Run: headless pygame with SDL's dummy video driver; simulated clock (each Clock.tick advances the game by its frame time, no real sleeping); random seed 0; keys injected as events and as key.get_pressed() state; no mouse input; restart key SPACE tapped at the start of phases 3 and 4.
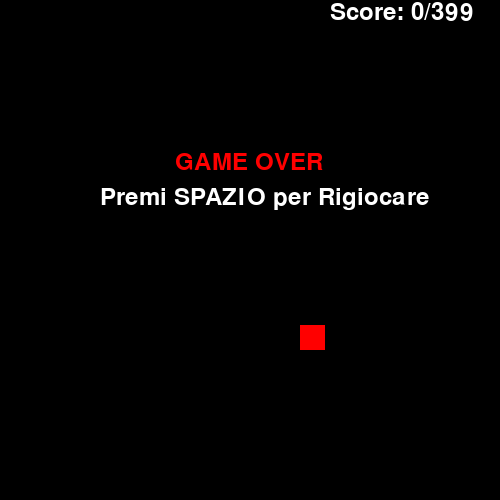
Frame 1 of 4 · flips 1–60 · no input
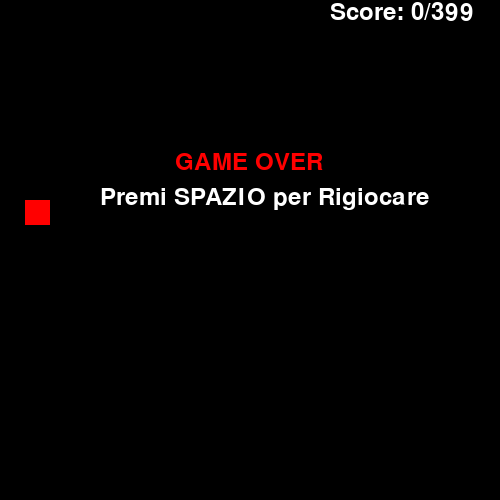
Frame 2 of 4 · flips 61–180 · tapped SPACE, RETURN · held RIGHT (→), D
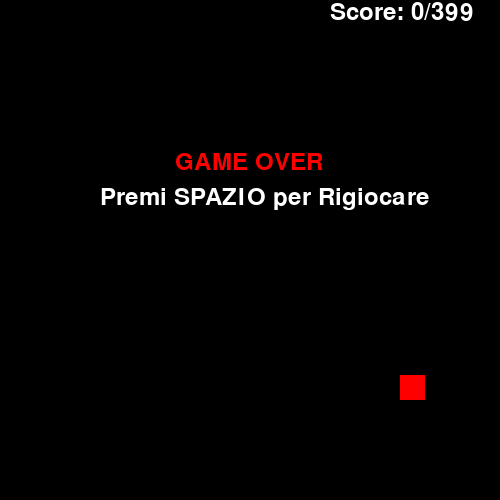
Frame 3 of 4 · flips 181–300 · tapped SPACE · held DOWN (↓), S
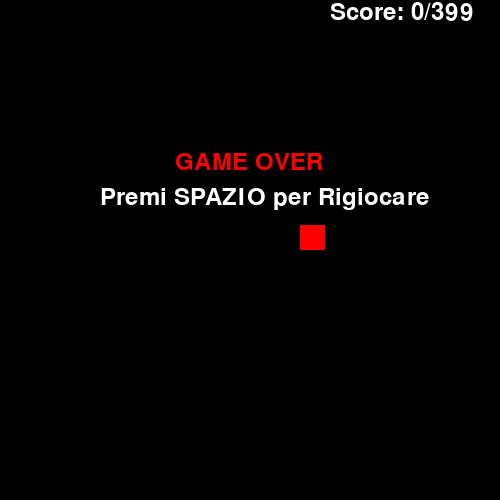
Frame 4 of 4 · flips 301–420 · tapped SPACE · held LEFT (←), A, UP (↑), W

The pygame program that drew these frames:

#Inizio progetti Jaegae (재개),che segnano la ripresa della programmazione,e più precisamente la programmazione con Python
#A seguito della serie Shibal (시발),i primi progetti sperimentali,e della serie Mirae (미래),la serie di progetti nata con l'intento di iniziare a programmare seriamente,nasce Jaegae (재개)
#Introduzione a Jaegae (재개):Questa serie di progetti segnà il mio nuovo inizio con la programmazione,dopo circa 2/3 mesi di pausa.
#Jaegae (재개) V2
#Primo programma ripresa,BAEM(뱀),gioco snake.
import pygame
import random as rd
pygame.init()
screen=pygame.display.set_mode((500,500))
clock = pygame.time.Clock()
running = True
baem=pygame.draw.rect(screen, (157, 255, 20), pygame.Rect(25,25,25,25))
baem.x=150
baem.y=250
snake = [baem]
dx=25
dy=0
sagwa=pygame.draw.rect(screen, (157, 255, 20), pygame.Rect(25,25,25,25))
game_over=False
win=False
score=0
font = pygame.font.Font(None, 36)
testo_game_over = font.render("GAME OVER", True, (255, 0, 0))
testo_vittoria = font.render("VITTORIA", True, (255, 215, 0))
testo_restart = font.render("Premi SPAZIO per Rigiocare", True, (255, 255, 255))
def posiziona_sagwa():
    sagwa.x=rd.randint(0,19)*25
    sagwa.y=rd.randint(0,19)*25
    return sagwa
posiziona_sagwa()
while running:
    if score == 399:
        win = True
        game_over = True
    screen.fill((0, 0, 0))
    testo_score = font.render(f"Score: {score}/399", True, (255, 255, 255))
    clock.tick(5)
    pygame.draw.rect(screen, (255, 0, 0), sagwa)
    if game_over and not win:
        screen.blit(testo_game_over, (175, 150))
        screen.blit(testo_restart, (100, 185))
    if win and game_over:
        screen.blit(testo_vittoria, (175, 150))
        screen.blit(testo_restart, (100, 185))
    for event in pygame.event.get():
        if event.type == pygame.QUIT:
            running = False
        if game_over and event.type == pygame.KEYDOWN and event.key == pygame.K_SPACE:
            snake = [pygame.Rect(150, 250, 25, 25)]
            dx = 25
            dy = 0
            score = 0
            posiziona_sagwa()
            win = False
            game_over = False
        elif not game_over:

            if event.type == pygame.KEYDOWN :
                if event.key == pygame.K_UP and dy!=25 or event.key == pygame.K_w and dy!=25:
                    dy = -25
                    dx=0
                if event.key == pygame.K_DOWN and dy!=-25 or event.key == pygame.K_s and dy!=-25:
                    dy = +25
                    dx=0
                if event.key == pygame.K_LEFT and dx!=25 or event.key == pygame.K_a and dx!=25:
                    dx = -25
                    dy=0
                if event.key == pygame.K_RIGHT and dx!=-25 or event.key == pygame.K_d and dx!=-25:
                    dx = +25
                    dy=0

    if not game_over:
        sae_meori = snake[0].copy()
        sae_meori.x += dx
        sae_meori.y += dy
        snake.insert(0, sae_meori)
        if snake[0].colliderect(sagwa):
            sagwa=posiziona_sagwa()
            score+=1
        else:
            snake.pop()
        if snake[0].x > 475 or snake[0].x < 0 or snake[0].y > 475 or snake[0].y < 0 or snake[0] in snake[1:]:
            game_over = True

    for goyangi in snake:
        pygame.draw.rect(screen, (157, 255, 20),goyangi)
    screen.blit(testo_score, (330, 0))
    pygame.display.flip()
